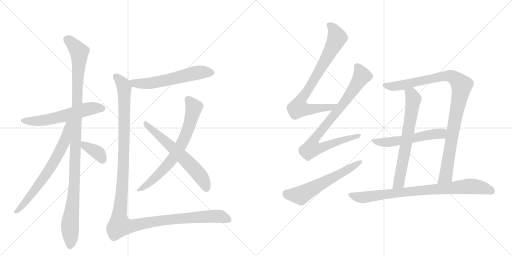
t = 0.00 s
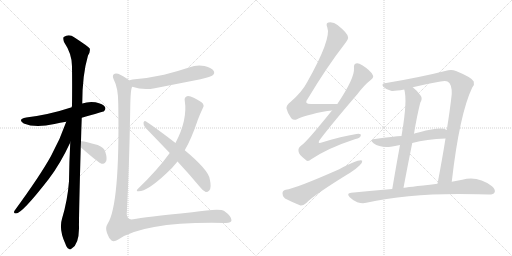
t = 2.57 s
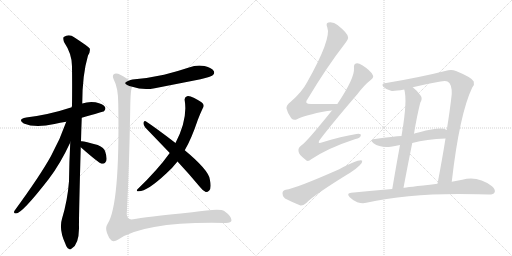
t = 5.14 s
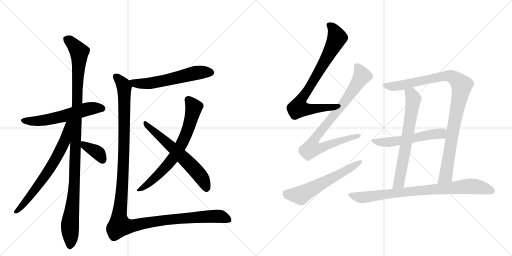
t = 7.71 s
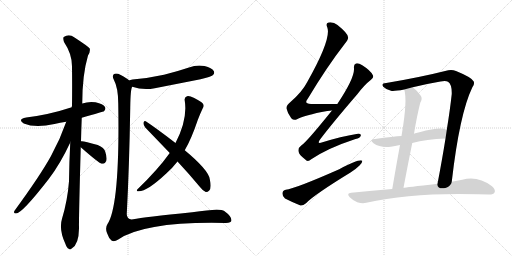
t = 10.28 s
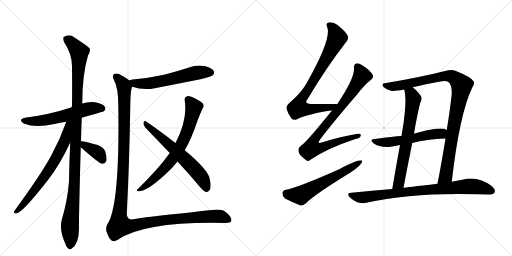
t = 12.85 s

The animated SVG that drew these frames (rendered in a browser with its animation timeline set to each time). Animation: 15 CSS @keyframes rules; one cycle of 12.85 s.

<svg version="1.1" viewBox="0 0 2048 1024" xmlns="http://www.w3.org/2000/svg">
  <g stroke="lightgray" stroke-dasharray="1,1" stroke-width="1" transform="scale(4, 4)">
    <line x1="0" y1="0" x2="256" y2="256"></line>
    <line x1="256" y1="0" x2="0" y2="256"></line>
    <line x1="128" y1="0" x2="128" y2="256"></line>
    <line x1="0" y1="128" x2="256" y2="128"></line>
    <line x1="256" y1="0" x2="512" y2="256"></line>
    <line x1="512" y1="0" x2="256" y2="256"></line>
    <line x1="384" y1="0" x2="384" y2="256"></line>
    <line x1="256" y1="128" x2="512" y2="128"></line>
  </g>
<g transform="scale(1, -1) translate(0, -850)">
   <style type="text/css">
    @keyframes keyframes0 {
      from {
       stroke: black;
       stroke-dashoffset: 576;
       stroke-width: 128;
       }
       65% {
       animation-timing-function: step-end;
       stroke: black;
       stroke-dashoffset: 0;
       stroke-width: 128;
       }
       to {
       stroke: black;
       stroke-width: 1024;
       }
       }
       #make-me-a-hanzi-animation-0 {
         animation: keyframes0 0.718750s both;
         animation-delay: 0.000000s;
         animation-timing-function: linear;
       }
    @keyframes keyframes1 {
      from {
       stroke: black;
       stroke-dashoffset: 1106;
       stroke-width: 128;
       }
       78% {
       animation-timing-function: step-end;
       stroke: black;
       stroke-dashoffset: 0;
       stroke-width: 128;
       }
       to {
       stroke: black;
       stroke-width: 1024;
       }
       }
       #make-me-a-hanzi-animation-1 {
         animation: keyframes1 1.150065s both;
         animation-delay: 0.718750s;
         animation-timing-function: linear;
       }
    @keyframes keyframes2 {
      from {
       stroke: black;
       stroke-dashoffset: 680;
       stroke-width: 128;
       }
       69% {
       animation-timing-function: step-end;
       stroke: black;
       stroke-dashoffset: 0;
       stroke-width: 128;
       }
       to {
       stroke: black;
       stroke-width: 1024;
       }
       }
       #make-me-a-hanzi-animation-2 {
         animation: keyframes2 0.803385s both;
         animation-delay: 1.868815s;
         animation-timing-function: linear;
       }
    @keyframes keyframes3 {
      from {
       stroke: black;
       stroke-dashoffset: 369;
       stroke-width: 128;
       }
       55% {
       animation-timing-function: step-end;
       stroke: black;
       stroke-dashoffset: 0;
       stroke-width: 128;
       }
       to {
       stroke: black;
       stroke-width: 1024;
       }
       }
       #make-me-a-hanzi-animation-3 {
         animation: keyframes3 0.550293s both;
         animation-delay: 2.672201s;
         animation-timing-function: linear;
       }
    @keyframes keyframes4 {
      from {
       stroke: black;
       stroke-dashoffset: 581;
       stroke-width: 128;
       }
       65% {
       animation-timing-function: step-end;
       stroke: black;
       stroke-dashoffset: 0;
       stroke-width: 128;
       }
       to {
       stroke: black;
       stroke-width: 1024;
       }
       }
       #make-me-a-hanzi-animation-4 {
         animation: keyframes4 0.722819s both;
         animation-delay: 3.222493s;
         animation-timing-function: linear;
       }
    @keyframes keyframes5 {
      from {
       stroke: black;
       stroke-dashoffset: 706;
       stroke-width: 128;
       }
       70% {
       animation-timing-function: step-end;
       stroke: black;
       stroke-dashoffset: 0;
       stroke-width: 128;
       }
       to {
       stroke: black;
       stroke-width: 1024;
       }
       }
       #make-me-a-hanzi-animation-5 {
         animation: keyframes5 0.824544s both;
         animation-delay: 3.945312s;
         animation-timing-function: linear;
       }
    @keyframes keyframes6 {
      from {
       stroke: black;
       stroke-dashoffset: 612;
       stroke-width: 128;
       }
       67% {
       animation-timing-function: step-end;
       stroke: black;
       stroke-dashoffset: 0;
       stroke-width: 128;
       }
       to {
       stroke: black;
       stroke-width: 1024;
       }
       }
       #make-me-a-hanzi-animation-6 {
         animation: keyframes6 0.748047s both;
         animation-delay: 4.769857s;
         animation-timing-function: linear;
       }
    @keyframes keyframes7 {
      from {
       stroke: black;
       stroke-dashoffset: 1308;
       stroke-width: 128;
       }
       81% {
       animation-timing-function: step-end;
       stroke: black;
       stroke-dashoffset: 0;
       stroke-width: 128;
       }
       to {
       stroke: black;
       stroke-width: 1024;
       }
       }
       #make-me-a-hanzi-animation-7 {
         animation: keyframes7 1.314453s both;
         animation-delay: 5.517904s;
         animation-timing-function: linear;
       }
    @keyframes keyframes8 {
      from {
       stroke: black;
       stroke-dashoffset: 790;
       stroke-width: 128;
       }
       72% {
       animation-timing-function: step-end;
       stroke: black;
       stroke-dashoffset: 0;
       stroke-width: 128;
       }
       to {
       stroke: black;
       stroke-width: 1024;
       }
       }
       #make-me-a-hanzi-animation-8 {
         animation: keyframes8 0.892904s both;
         animation-delay: 6.832357s;
         animation-timing-function: linear;
       }
    @keyframes keyframes9 {
      from {
       stroke: black;
       stroke-dashoffset: 828;
       stroke-width: 128;
       }
       73% {
       animation-timing-function: step-end;
       stroke: black;
       stroke-dashoffset: 0;
       stroke-width: 128;
       }
       to {
       stroke: black;
       stroke-width: 1024;
       }
       }
       #make-me-a-hanzi-animation-9 {
         animation: keyframes9 0.923828s both;
         animation-delay: 7.725260s;
         animation-timing-function: linear;
       }
    @keyframes keyframes10 {
      from {
       stroke: black;
       stroke-dashoffset: 592;
       stroke-width: 128;
       }
       66% {
       animation-timing-function: step-end;
       stroke: black;
       stroke-dashoffset: 0;
       stroke-width: 128;
       }
       to {
       stroke: black;
       stroke-width: 1024;
       }
       }
       #make-me-a-hanzi-animation-10 {
         animation: keyframes10 0.731771s both;
         animation-delay: 8.649089s;
         animation-timing-function: linear;
       }
    @keyframes keyframes11 {
      from {
       stroke: black;
       stroke-dashoffset: 986;
       stroke-width: 128;
       }
       76% {
       animation-timing-function: step-end;
       stroke: black;
       stroke-dashoffset: 0;
       stroke-width: 128;
       }
       to {
       stroke: black;
       stroke-width: 1024;
       }
       }
       #make-me-a-hanzi-animation-11 {
         animation: keyframes11 1.052409s both;
         animation-delay: 9.380859s;
         animation-timing-function: linear;
       }
    @keyframes keyframes12 {
      from {
       stroke: black;
       stroke-dashoffset: 668;
       stroke-width: 128;
       }
       68% {
       animation-timing-function: step-end;
       stroke: black;
       stroke-dashoffset: 0;
       stroke-width: 128;
       }
       to {
       stroke: black;
       stroke-width: 1024;
       }
       }
       #make-me-a-hanzi-animation-12 {
         animation: keyframes12 0.793620s both;
         animation-delay: 10.433268s;
         animation-timing-function: linear;
       }
    @keyframes keyframes13 {
      from {
       stroke: black;
       stroke-dashoffset: 547;
       stroke-width: 128;
       }
       64% {
       animation-timing-function: step-end;
       stroke: black;
       stroke-dashoffset: 0;
       stroke-width: 128;
       }
       to {
       stroke: black;
       stroke-width: 1024;
       }
       }
       #make-me-a-hanzi-animation-13 {
         animation: keyframes13 0.695150s both;
         animation-delay: 11.226888s;
         animation-timing-function: linear;
       }
    @keyframes keyframes14 {
      from {
       stroke: black;
       stroke-dashoffset: 827;
       stroke-width: 128;
       }
       73% {
       animation-timing-function: step-end;
       stroke: black;
       stroke-dashoffset: 0;
       stroke-width: 128;
       }
       to {
       stroke: black;
       stroke-width: 1024;
       }
       }
       #make-me-a-hanzi-animation-14 {
         animation: keyframes14 0.923014s both;
         animation-delay: 11.922038s;
         animation-timing-function: linear;
       }
</style>
<path d="M 327 379 Q 414 404 416 405 Q 425 414 420 422 Q 413 434 382 441 Q 354 445 329 436 L 287 421 Q 196 391 105 380 Q 68 373 95 356 Q 141 337 218 354 Q 240 360 265 363 L 327 379 Z" fill="lightgray"></path> 
<path d="M 324 285 Q 325 330 327 379 L 329 436 Q 329 550 352 628 Q 362 643 359 656 Q 352 665 298 700 Q 276 716 255 702 Q 251 698 256 682 Q 289 633 288 582 Q 289 509 288 427 Q 287 426 287 421 L 281 280 Q 277 205 276 125 Q 270 47 248 -25 Q 235 -67 261 -124 Q 267 -142 275 -145 Q 281 -151 288 -143 Q 315 -127 316 -64 Q 315 -24 323 261 L 324 285 Z" fill="lightgray"></path> 
<path d="M 265 363 Q 240 291 204 226 Q 161 148 58 7 Q 52 -3 64 -4 Q 88 -4 195 134 Q 241 194 281 280 C 334 392 275 391 265 363 Z" fill="lightgray"></path> 
<path d="M 323 261 Q 395 198 406 195 L 413 195 Q 420 196 425 206 Q 429 219 421 243 Q 417 259 391 270 Q 331 288 324 285 C 298 283 300 281 323 261 Z" fill="lightgray"></path> 
<path d="M 529 503 Q 572 488 619 497 L 802 533 Q 845 543 851 549 Q 860 556 855 566 Q 848 578 818 586 Q 787 592 756 580 Q 708 564 656 551 Q 598 538 530 532 Q 520 531 517 528 C 489 518 500 512 529 503 Z" fill="lightgray"></path> 
<path d="M 739 249 Q 766 295 791 370 Q 800 394 811 417 Q 818 426 812 435 Q 805 444 777 458 Q 756 468 748 465 Q 736 461 739 447 Q 751 372 702 278 L 679 238 Q 631 171 551 94 Q 544 87 550 85 Q 583 79 665 156 Q 690 178 710 204 L 739 249 Z" fill="lightgray"></path> 
<path d="M 710 204 Q 753 158 799 103 Q 811 87 823 82 Q 830 81 837 88 Q 847 98 839 134 Q 833 171 739 249 L 702 278 Q 627 336 583 365 Q 576 369 574 359 Q 573 349 581 340 L 679 238 L 710 204 Z" fill="lightgray"></path> 
<path d="M 517 528 Q 507 538 483 550 Q 464 560 455 553 Q 448 546 455 532 Q 473 498 473 436 Q 480 30 430 -46 Q 420 -61 428 -82 Q 435 -103 446 -112 Q 456 -119 473 -108 Q 584 -35 900 -42 Q 925 -43 926 -31 Q 926 -15 897 6 Q 881 19 769 1 Q 574 -18 533 -27 Q 508 -31 507 -7 Q 517 180 521 419 Q 522 497 529 503 C 532 518 532 518 517 528 Z" fill="lightgray"></path> 
<path d="M 1348 434 Q 1293 435 1247 434 Q 1213 433 1231 455 Q 1307 582 1380 676 Q 1395 695 1392 702 Q 1391 717 1350 750 Q 1334 763 1314 760 Q 1302 757 1309 741 Q 1327 696 1229 522 Q 1208 482 1163 443 Q 1144 428 1146 416 Q 1150 397 1165 377 Q 1175 367 1188 373 Q 1216 389 1309 406 Q 1319 407 1328 408 C 1358 411 1378 434 1348 434 Z" fill="lightgray"></path> 
<path d="M 1328 408 Q 1223 278 1205 268 Q 1192 259 1194 245 Q 1195 232 1220 213 Q 1230 200 1245 213 Q 1312 258 1422 294 Q 1441 298 1443 307 Q 1446 317 1426 314 Q 1365 304 1290 281 Q 1265 272 1281 293 Q 1326 353 1430 474 Q 1458 511 1484 531 Q 1497 541 1491 550 Q 1481 569 1449 589 Q 1433 599 1424 596 Q 1414 593 1416 577 Q 1419 538 1350 435 L 1328 408 Z" fill="lightgray"></path> 
<path d="M 1143 91 Q 1130 88 1130 77 Q 1129 64 1140 56 Q 1165 43 1202 28 Q 1212 27 1224 37 Q 1255 70 1402 160 Q 1423 173 1438 188 Q 1450 198 1449 207 Q 1439 216 1357 173 Q 1180 95 1143 91 Z" fill="lightgray"></path> 
<path d="M 1807 123 Q 1838 394 1889 500 Q 1899 512 1895 524 Q 1888 540 1824 566 Q 1808 573 1793 569 Q 1682 541 1545 518 Q 1523 517 1533 503 Q 1545 491 1564 487 Q 1573 484 1617 492 L 1651 501 Q 1703 514 1762 524 Q 1783 528 1792 523 Q 1808 513 1807 474 Q 1800 410 1787 330 L 1782 296 Q 1769 214 1750 115 C 1744 86 1803 93 1807 123 Z" fill="lightgray"></path> 
<path d="M 1617 492 Q 1630 450 1608 318 Q 1607 314 1606 306 L 1600 270 Q 1587 200 1569 94 C 1564 64 1608 70 1614 99 Q 1632 195 1649 278 L 1656 315 Q 1668 388 1681 439 Q 1691 455 1683 467 Q 1667 489 1651 501 C 1628 520 1611 521 1617 492 Z" fill="lightgray"></path> 
<path d="M 1606 306 Q 1576 305 1500 294 Q 1475 293 1494 277 Q 1521 258 1563 263 Q 1579 266 1600 270 L 1649 278 Q 1706 293 1782 296 C 1812 297 1814 318 1787 330 Q 1766 345 1678 321 Q 1669 320 1661 317 Q 1658 317 1656 315 L 1606 306 Z" fill="lightgray"></path> 
<path d="M 1569 94 Q 1490 88 1405 79 Q 1384 78 1399 61 Q 1412 48 1429 41 Q 1450 35 1465 39 Q 1651 81 1913 73 Q 1934 73 1954 72 Q 1973 71 1978 80 Q 1984 90 1968 105 Q 1911 148 1849 131 Q 1828 128 1807 123 L 1750 115 Q 1621 100 1614 99 L 1569 94 Z" fill="lightgray"></path> 
      <clipPath id="make-me-a-hanzi-clip-0">
      <path d="M 327 379 Q 414 404 416 405 Q 425 414 420 422 Q 413 434 382 441 Q 354 445 329 436 L 287 421 Q 196 391 105 380 Q 68 373 95 356 Q 141 337 218 354 Q 240 360 265 363 L 327 379 Z" fill="lightgray"></path>
      </clipPath>
      <path clip-path="url(#make-me-a-hanzi-clip-0)" d="M 97 369 L 142 365 L 187 370 L 362 416 L 411 414 " fill="none" id="make-me-a-hanzi-animation-0" stroke-dasharray="448 896" stroke-linecap="round"></path>

      <clipPath id="make-me-a-hanzi-clip-1">
      <path d="M 324 285 Q 325 330 327 379 L 329 436 Q 329 550 352 628 Q 362 643 359 656 Q 352 665 298 700 Q 276 716 255 702 Q 251 698 256 682 Q 289 633 288 582 Q 289 509 288 427 Q 287 426 287 421 L 281 280 Q 277 205 276 125 Q 270 47 248 -25 Q 235 -67 261 -124 Q 267 -142 275 -145 Q 281 -151 288 -143 Q 315 -127 316 -64 Q 315 -24 323 261 L 324 285 Z" fill="lightgray"></path>
      </clipPath>
      <path clip-path="url(#make-me-a-hanzi-clip-1)" d="M 266 696 L 317 642 L 299 129 L 280 -39 L 280 -132 " fill="none" id="make-me-a-hanzi-animation-1" stroke-dasharray="978 1956" stroke-linecap="round"></path>

      <clipPath id="make-me-a-hanzi-clip-2">
      <path d="M 265 363 Q 240 291 204 226 Q 161 148 58 7 Q 52 -3 64 -4 Q 88 -4 195 134 Q 241 194 281 280 C 334 392 275 391 265 363 Z" fill="lightgray"></path>
      </clipPath>
      <path clip-path="url(#make-me-a-hanzi-clip-2)" d="M 281 361 L 272 353 L 258 282 L 199 174 L 129 75 L 65 4 " fill="none" id="make-me-a-hanzi-animation-2" stroke-dasharray="552 1104" stroke-linecap="round"></path>

      <clipPath id="make-me-a-hanzi-clip-3">
      <path d="M 323 261 Q 395 198 406 195 L 413 195 Q 420 196 425 206 Q 429 219 421 243 Q 417 259 391 270 Q 331 288 324 285 C 298 283 300 281 323 261 Z" fill="lightgray"></path>
      </clipPath>
      <path clip-path="url(#make-me-a-hanzi-clip-3)" d="M 327 279 L 342 264 L 393 238 L 410 208 " fill="none" id="make-me-a-hanzi-animation-3" stroke-dasharray="241 482" stroke-linecap="round"></path>

      <clipPath id="make-me-a-hanzi-clip-4">
      <path d="M 529 503 Q 572 488 619 497 L 802 533 Q 845 543 851 549 Q 860 556 855 566 Q 848 578 818 586 Q 787 592 756 580 Q 708 564 656 551 Q 598 538 530 532 Q 520 531 517 528 C 489 518 500 512 529 503 Z" fill="lightgray"></path>
      </clipPath>
      <path clip-path="url(#make-me-a-hanzi-clip-4)" d="M 525 524 L 554 515 L 581 515 L 683 533 L 784 559 L 844 560 " fill="none" id="make-me-a-hanzi-animation-4" stroke-dasharray="453 906" stroke-linecap="round"></path>

      <clipPath id="make-me-a-hanzi-clip-5">
      <path d="M 739 249 Q 766 295 791 370 Q 800 394 811 417 Q 818 426 812 435 Q 805 444 777 458 Q 756 468 748 465 Q 736 461 739 447 Q 751 372 702 278 L 679 238 Q 631 171 551 94 Q 544 87 550 85 Q 583 79 665 156 Q 690 178 710 204 L 739 249 Z" fill="lightgray"></path>
      </clipPath>
      <path clip-path="url(#make-me-a-hanzi-clip-5)" d="M 752 452 L 775 421 L 754 339 L 722 266 L 689 213 L 644 161 L 589 111 L 554 89 " fill="none" id="make-me-a-hanzi-animation-5" stroke-dasharray="578 1156" stroke-linecap="round"></path>

      <clipPath id="make-me-a-hanzi-clip-6">
      <path d="M 710 204 Q 753 158 799 103 Q 811 87 823 82 Q 830 81 837 88 Q 847 98 839 134 Q 833 171 739 249 L 702 278 Q 627 336 583 365 Q 576 369 574 359 Q 573 349 581 340 L 679 238 L 710 204 Z" fill="lightgray"></path>
      </clipPath>
      <path clip-path="url(#make-me-a-hanzi-clip-6)" d="M 583 355 L 761 192 L 806 140 L 825 98 " fill="none" id="make-me-a-hanzi-animation-6" stroke-dasharray="484 968" stroke-linecap="round"></path>

      <clipPath id="make-me-a-hanzi-clip-7">
      <path d="M 517 528 Q 507 538 483 550 Q 464 560 455 553 Q 448 546 455 532 Q 473 498 473 436 Q 480 30 430 -46 Q 420 -61 428 -82 Q 435 -103 446 -112 Q 456 -119 473 -108 Q 584 -35 900 -42 Q 925 -43 926 -31 Q 926 -15 897 6 Q 881 19 769 1 Q 574 -18 533 -27 Q 508 -31 507 -7 Q 517 180 521 419 Q 522 497 529 503 C 532 518 532 518 517 528 Z" fill="lightgray"></path>
      </clipPath>
      <path clip-path="url(#make-me-a-hanzi-clip-7)" d="M 463 545 L 494 509 L 498 473 L 495 210 L 478 -53 L 514 -56 L 649 -31 L 806 -17 L 878 -15 L 914 -28 " fill="none" id="make-me-a-hanzi-animation-7" stroke-dasharray="1180 2360" stroke-linecap="round"></path>

      <clipPath id="make-me-a-hanzi-clip-8">
      <path d="M 1348 434 Q 1293 435 1247 434 Q 1213 433 1231 455 Q 1307 582 1380 676 Q 1395 695 1392 702 Q 1391 717 1350 750 Q 1334 763 1314 760 Q 1302 757 1309 741 Q 1327 696 1229 522 Q 1208 482 1163 443 Q 1144 428 1146 416 Q 1150 397 1165 377 Q 1175 367 1188 373 Q 1216 389 1309 406 Q 1319 407 1328 408 C 1358 411 1378 434 1348 434 Z" fill="lightgray"></path>
      </clipPath>
      <path clip-path="url(#make-me-a-hanzi-clip-8)" d="M 1317 749 L 1334 733 L 1349 699 L 1312 626 L 1199 441 L 1193 418 L 1218 413 L 1273 415 L 1321 421 L 1340 433 " fill="none" id="make-me-a-hanzi-animation-8" stroke-dasharray="662 1324" stroke-linecap="round"></path>

      <clipPath id="make-me-a-hanzi-clip-9">
      <path d="M 1328 408 Q 1223 278 1205 268 Q 1192 259 1194 245 Q 1195 232 1220 213 Q 1230 200 1245 213 Q 1312 258 1422 294 Q 1441 298 1443 307 Q 1446 317 1426 314 Q 1365 304 1290 281 Q 1265 272 1281 293 Q 1326 353 1430 474 Q 1458 511 1484 531 Q 1497 541 1491 550 Q 1481 569 1449 589 Q 1433 599 1424 596 Q 1414 593 1416 577 Q 1419 538 1350 435 L 1328 408 Z" fill="lightgray"></path>
      </clipPath>
      <path clip-path="url(#make-me-a-hanzi-clip-9)" d="M 1429 583 L 1448 547 L 1395 463 L 1264 303 L 1256 264 L 1288 260 L 1364 289 L 1434 307 " fill="none" id="make-me-a-hanzi-animation-9" stroke-dasharray="700 1400" stroke-linecap="round"></path>

      <clipPath id="make-me-a-hanzi-clip-10">
      <path d="M 1143 91 Q 1130 88 1130 77 Q 1129 64 1140 56 Q 1165 43 1202 28 Q 1212 27 1224 37 Q 1255 70 1402 160 Q 1423 173 1438 188 Q 1450 198 1449 207 Q 1439 216 1357 173 Q 1180 95 1143 91 Z" fill="lightgray"></path>
      </clipPath>
      <path clip-path="url(#make-me-a-hanzi-clip-10)" d="M 1144 77 L 1201 69 L 1445 203 " fill="none" id="make-me-a-hanzi-animation-10" stroke-dasharray="464 928" stroke-linecap="round"></path>

      <clipPath id="make-me-a-hanzi-clip-11">
      <path d="M 1807 123 Q 1838 394 1889 500 Q 1899 512 1895 524 Q 1888 540 1824 566 Q 1808 573 1793 569 Q 1682 541 1545 518 Q 1523 517 1533 503 Q 1545 491 1564 487 Q 1573 484 1617 492 L 1651 501 Q 1703 514 1762 524 Q 1783 528 1792 523 Q 1808 513 1807 474 Q 1800 410 1787 330 L 1782 296 Q 1769 214 1750 115 C 1744 86 1803 93 1807 123 Z" fill="lightgray"></path>
      </clipPath>
      <path clip-path="url(#make-me-a-hanzi-clip-11)" d="M 1540 510 L 1569 504 L 1776 546 L 1803 546 L 1823 535 L 1846 509 L 1786 158 L 1782 145 L 1756 122 " fill="none" id="make-me-a-hanzi-animation-11" stroke-dasharray="858 1716" stroke-linecap="round"></path>

      <clipPath id="make-me-a-hanzi-clip-12">
      <path d="M 1617 492 Q 1630 450 1608 318 Q 1607 314 1606 306 L 1600 270 Q 1587 200 1569 94 C 1564 64 1608 70 1614 99 Q 1632 195 1649 278 L 1656 315 Q 1668 388 1681 439 Q 1691 455 1683 467 Q 1667 489 1651 501 C 1628 520 1611 521 1617 492 Z" fill="lightgray"></path>
      </clipPath>
      <path clip-path="url(#make-me-a-hanzi-clip-12)" d="M 1624 489 L 1645 474 L 1653 455 L 1598 127 L 1576 102 " fill="none" id="make-me-a-hanzi-animation-12" stroke-dasharray="540 1080" stroke-linecap="round"></path>

      <clipPath id="make-me-a-hanzi-clip-13">
      <path d="M 1606 306 Q 1576 305 1500 294 Q 1475 293 1494 277 Q 1521 258 1563 263 Q 1579 266 1600 270 L 1649 278 Q 1706 293 1782 296 C 1812 297 1814 318 1787 330 Q 1766 345 1678 321 Q 1669 320 1661 317 Q 1658 317 1656 315 L 1606 306 Z" fill="lightgray"></path>
      </clipPath>
      <path clip-path="url(#make-me-a-hanzi-clip-13)" d="M 1495 286 L 1540 280 L 1577 284 L 1716 312 L 1756 314 L 1780 325 " fill="none" id="make-me-a-hanzi-animation-13" stroke-dasharray="419 838" stroke-linecap="round"></path>

      <clipPath id="make-me-a-hanzi-clip-14">
      <path d="M 1569 94 Q 1490 88 1405 79 Q 1384 78 1399 61 Q 1412 48 1429 41 Q 1450 35 1465 39 Q 1651 81 1913 73 Q 1934 73 1954 72 Q 1973 71 1978 80 Q 1984 90 1968 105 Q 1911 148 1849 131 Q 1828 128 1807 123 L 1750 115 Q 1621 100 1614 99 L 1569 94 Z" fill="lightgray"></path>
      </clipPath>
      <path clip-path="url(#make-me-a-hanzi-clip-14)" d="M 1402 70 L 1450 60 L 1713 93 L 1875 105 L 1920 101 L 1967 86 " fill="none" id="make-me-a-hanzi-animation-14" stroke-dasharray="699 1398" stroke-linecap="round"></path>

</g>
</svg>
